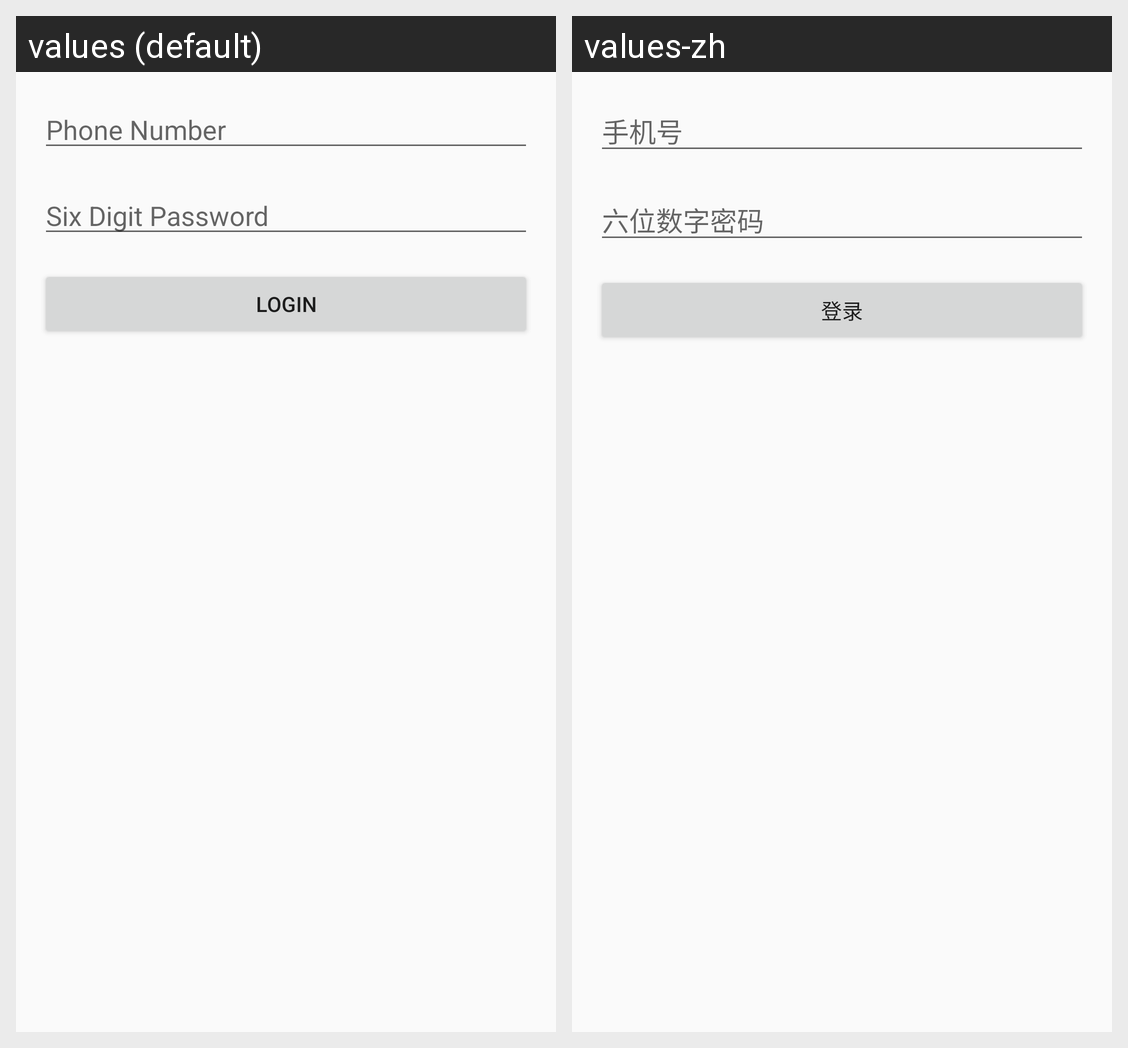

Here is an Android app screen in its default locale and in the app's own translations. Write out the translated-string differences for the strings that appear on this screen.
Android screen res/layout/activity_user_create.xml rendered under 2 locales, left to right: values (default), values-zh. Device: Nexus 5 (rendered at 1080×1920; each locale shown at half size, 540×960, under a caption strip naming it); theme AppTheme.
Strings drawn on this screen, with the default value and each locale's value (text and hints the layout hard-codes, and strings that could not be matched under every locale, appear in the picture but are not listed):

enter_phone
  values: Phone Number
  values-zh: 手机号

enter_password
  values: Six Digit Password
  values-zh: 六位数字密码

action_create_user
  values: Login
  values-zh: 登录
